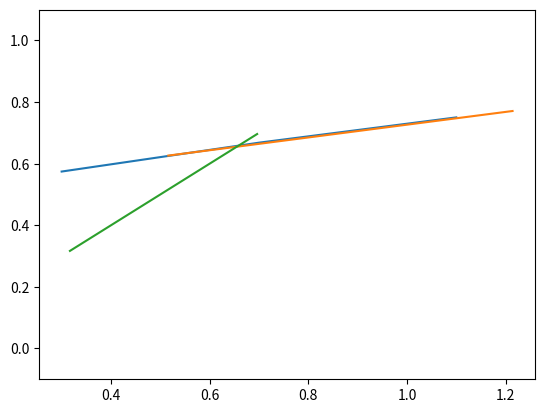

This chart was generated by the following Python code:
# coding:utf-8
'''
NumPyを使った多次元配列の扱い方
'''

import numpy as np
import matplotlib.pylab as plt

def run_simple():
    '''
    単純な行列
    '''
    # 1次元配列
    A = np.array([1, 2, 3, 4])
    print(np.ndim(A))
    print(A.shape)
    print(A.shape[0])

    # 3 x 2の配列
    B = np.array([
        [1, 2],
        [3, 4],
        [5, 6,],
    ])
    print(np.ndim(B))
    print(B.shape)

def run_dot():
    '''
    行列の内積計算
    '''
    A = np.array([[1, 2], [3, 4]])
    B = np.array([[5, 6], [7, 8]])
    # 1 x 5 + 2 x 7 = 19 ...
    print(np.dot(A, B))

    C = np.array([[1, 2, 3], [4, 5, 6]]) # 2 x 3の行列
    D = np.array([[1, 2], [3, 4], [5, 6]]) # 3 x 2の行列
    # 1 x 1 + 2 x 3 + 3 x 5 = 22 ...
    print(np.dot(C, D))

def run_neural_network_dot_product():
    '''
    3.3.3 ニューラルネットワークの内積
    '''
    X = np.array([1, 2])
    W = np.array([[1, 3, 5], [2, 4, 6]])
    Y = np.dot(X, W)
    print(Y)

    # 3.4 3層のニューラルネットワークの実装
    print('=== 3層のニューラルネットワークの実装 ====')
    # 1層目
    X = np.array([1.0, 0.5]) # 入力値
    W1 = np.array([[0.1, 0.3, 0.5], [0.2, 0.4, 0.6]]) # 重み
    B1 = np.array([0.1, 0.2, 0.3]) # バイアス
    A1 = np.dot(X, W1) + B1 # 活性化関数(h)への入力値(a)
    Z1 = sigmoid(A1) # 活性化関数としてシグモイド関数を利用
    print(Z1)
    print_chart(A1, Z1)
    # 2層目
    W2 = np.array([[0.1, 0.4], [0.2, 0.5], [0.3, 0.6]])
    B2 = np.array([0.1, 0.2])
    A2 = np.dot(Z1, W2) + B2
    Z2 = sigmoid(A2)
    print(Z2)
    print_chart(A2, Z2)
    # 3層目
    W3 = np.array([[0.1, 0.3], [0.2, 0.4]])
    B3 = np.array([0.1, 0.2])
    A3 = np.dot(Z2, W3) + B3
    Y = identity_function(A3)
    print(Y)
    print_chart(A3, Y)

def init_network():
    '''
    重みとバイアスの初期化
    '''
    network = {}
    # 1層目
    network['W1'] = np.array([[0.1, 0.3, 0.5], [0.2, 0.4, 0.6]])
    network['B1'] = np.array([0.1, 0.2, 0.3])
    # 2層目
    network['W2'] = np.array([[0.1, 0.4], [0.2, 0.5], [0.3, 0.6]])
    network['B2'] = np.array([0.1, 0.2])
    # 3層目
    network['W3'] = np.array([[0.1, 0.3], [0.2, 0.4]])
    network['B3'] = np.array([0.1, 0.2])

    return network

def forward(network, x):
    '''
    入力から出力への伝達処理
    '''
    # 重み
    W1, W2, W3 = network['W1'], network['W2'], network['W3']
    # バイアス
    b1, b2, b3 = network['B1'], network['B2'],network['B3']

    a1 = np.dot(x, W1) + b1
    z1 = sigmoid(a1)
    a2 = np.dot(z1, W2) + b2
    z2 = sigmoid(a2)
    a3 = np.dot(z2, W3) + b3
    y = identity_function(a3)

    return y

def sigmoid(x):
    '''
    シグモイド関数
    '''
    return 1 / (1 + np.exp(-x))

def identity_function(x):
    '''
    恒等関数(入力をそのまま出力する関数：σ(シグマ))
    '''
    return x

def print_chart(x, y):
    '''
    結果をグラフ出力する
    '''
    plt.plot(x, y)
    # y軸の範囲指定
    plt.ylim(-0.1, 1.1)
    plt.show()

if __name__ == '__main__':
    run_simple()
    run_dot()
    run_neural_network_dot_product()
    # まとめ
    print('=== まとめ ===')
    network = init_network()
    x = np.array([1.0, 0.5]) # 入力値
    y = forward(network, x)
    print(y)
